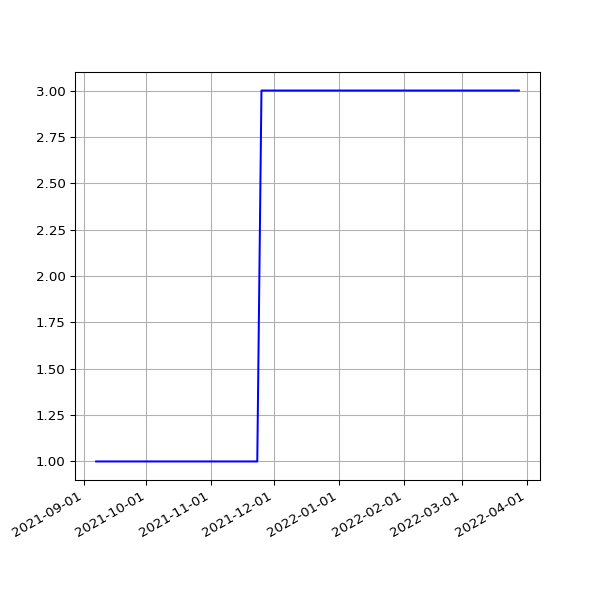

The data file committed next to this chart (first rows):
date, value
2021-09-07T00:51:37Z, 1
2021-09-08T00:50:51Z, 1
2021-09-09T00:55:45Z, 1
2021-09-10T00:58:39Z, 1
2021-09-11T00:51:41Z, 1
2021-09-12T00:54:31Z, 1
2021-09-14T00:56:15Z, 1
2021-09-15T00:53:22Z, 1
2021-09-16T00:55:37Z, 1
2021-09-17T00:57:21Z, 1
2021-09-18T00:51:59Z, 1
2021-09-19T01:17:00Z, 1
2021-09-28T01:31:59Z, 1
2021-09-29T00:55:02Z, 1
2021-09-30T00:59:21Z, 1
2021-10-01T00:58:36Z, 1
2021-10-02T00:55:21Z, 1
2021-10-03T00:57:37Z, 1
2021-10-04T00:59:41Z, 1
2021-10-04T21:23:42Z, 1
2021-10-06T12:33:03Z, 1
2021-10-07T00:55:57Z, 1
2021-10-08T00:58:41Z, 1
2021-10-09T00:53:28Z, 1
2021-10-10T01:15:18Z, 1
2021-10-11T01:04:20Z, 1
2021-10-12T00:59:31Z, 1
2021-10-13T00:54:23Z, 1
2021-10-14T00:52:11Z, 1
2021-10-15T00:59:05Z, 1
2021-10-16T01:00:42Z, 1
2021-10-17T00:54:42Z, 1
2021-10-18T00:55:47Z, 1
2021-10-19T00:57:10Z, 1
2021-10-20T00:56:38Z, 1
2021-10-21T01:02:44Z, 1
2021-10-22T00:59:39Z, 1
2021-10-23T00:58:18Z, 1
2021-10-24T00:55:42Z, 1
2021-10-25T00:56:51Z, 1
2021-10-25T21:24:50Z, 1
2021-10-27T00:54:02Z, 1
2021-10-28T00:55:42Z, 1
2021-10-29T00:52:26Z, 1
2021-10-30T00:54:59Z, 1
2021-10-31T00:57:30Z, 1
2021-11-01T00:56:04Z, 1
2021-11-02T00:57:35Z, 1
2021-11-03T00:55:40Z, 1
2021-11-04T00:52:59Z, 1
2021-11-05T01:05:45Z, 1
2021-11-06T00:55:42Z, 1
2021-11-07T00:58:13Z, 1
2021-11-08T00:54:13Z, 1
2021-11-09T00:55:39Z, 1
2021-11-10T00:54:26Z, 1
2021-11-11T00:54:30Z, 1
2021-11-12T00:56:13Z, 1
2021-11-13T00:53:18Z, 1
2021-11-14T00:57:36Z, 1
... 132 more rows
